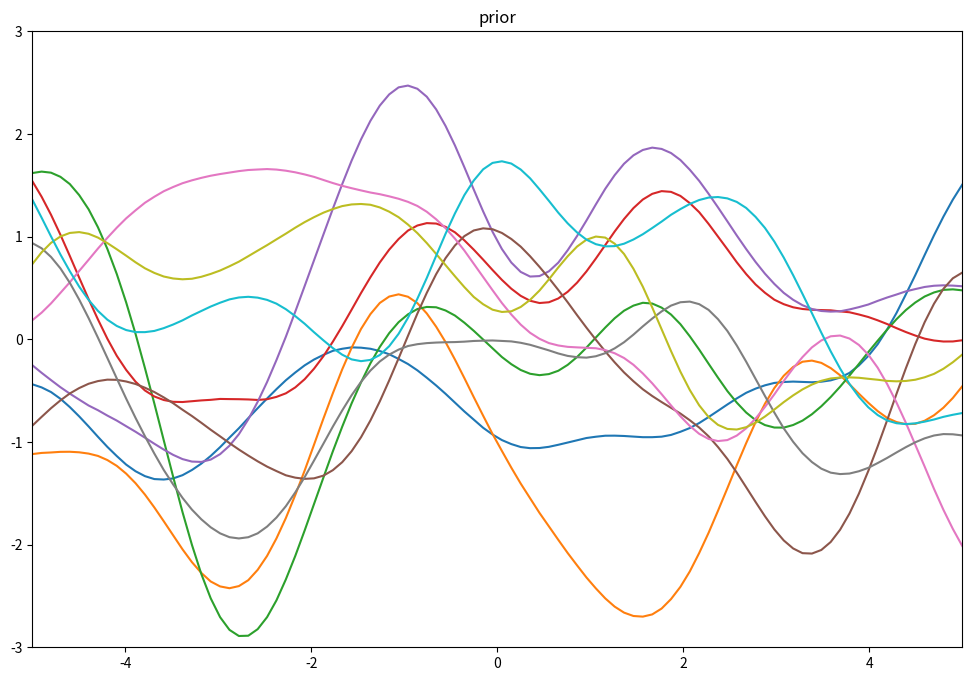
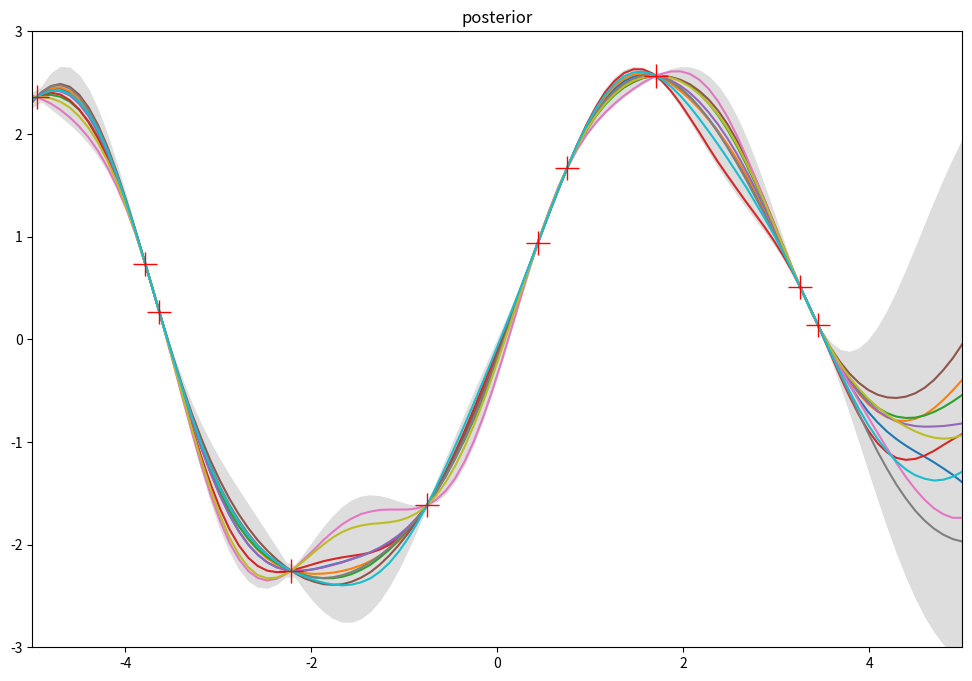
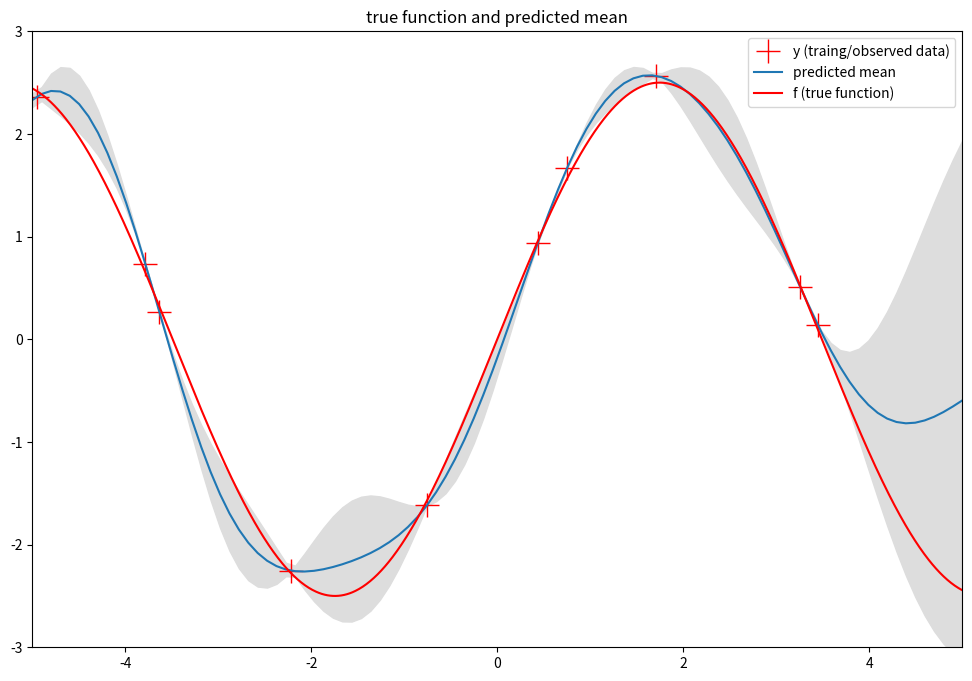

These charts were generated, in order, by the following Python code:
import numpy as np
import matplotlib.pyplot as plt
import argparse
np.set_printoptions(suppress=True)

def kernel(X1, X2):
	'''
	Calculate the covariance matrix
	args:
		X1: n by d matrix, each row is a d-dimensional data point
		X2: m by d matrix, each row is a d-dimensional data point
	return: 
		K(X1, X2): n by m covariance matrix
	'''
	lengthscale=args.lengthscale
	variance=args.variance
	# cool vectorization. note how (n, 1) is braodcast with (m, )
	squredist = np.sum(X1**2, axis=1).reshape(-1, 1) + np.sum(X2**2, axis=1) - 2*np.dot(X1, X2.T)
	return variance**2 * np.exp(-1/(2*lengthscale) * squredist)

def sample_from_gp(n_func=5, noise_variance=0.):
	'''
	Sample functions from gaussian process. 
	Args:
		n_func: number of functions to sample
		noise_variance: amount of variance the algorithm assumes on the data
	It shows and saves three plots:
		- prior functions
		- posterior functions with 3-sigma confidence level and observed data
		- obervered data, true function and mean
	'''
	# this is the true unknown function we are trying to approximate
	f = lambda x: 2.5*np.sin(0.9*x).flatten()
	np.random.seed(100)
	# data to plot the true function
	n_plot = 1000
	X_plot = np.linspace(-5, 5, n_plot)
	y_plot = f(X_plot)
	# noisy training/observed data points
	n_train = 10
	X_train = np.random.uniform(-5, 5, n_train).reshape(-1, 1)		
	y_train = f(X_train) + np.random.randn(n_train) * 0.1	
	# test data points to sample a function from the GP
	n_test = 100
	X_test = np.linspace(-5, 5, n_test).reshape(-1, 1)	

	K = kernel(X_train, X_train)	
	L = np.linalg.cholesky(K + np.eye(n_train)*noise_variance)	
	alpha = np.linalg.solve(L.T, np.linalg.solve(L, y_train))

	# compute mean at test points
	Ks = kernel(X_train, X_test)
	mu = np.dot(Ks.T, alpha)

	# compute covariance at test points
	# prior covariance
	Kss = kernel(X_test, X_test)
	V = np.linalg.solve(L, Ks)
	# posterior covariance
	Cov = Kss - np.dot(V.T, V)
	# compute variance at test points
	# another cool vectorization
	# np.diag(AB) = np.sum(A*B.T, axis=1)
	var = np.diag(Kss) - np.sum(V.T**2, axis=1)
	standev = np.sqrt(var)

	# sample functions from the prior
	L = np.linalg.cholesky(Kss + 1e-6*np.eye(n_test))
	f_prior = np.dot(L, np.random.randn(n_test, n_func))
	fig, ax = plt.subplots(figsize=(12, 8))
	plt.axis([-5, 5, -3, 3])
	plt.plot(X_test, f_prior, '-')
	plt.title('prior')
	plt.savefig('prior.png', bbox_inches='tight')

	# sample functions from the posterior
	L = np.linalg.cholesky(Cov + 1e-6*np.eye(n_test))
	f_post = mu.reshape(-1, 1) + np.dot(L, np.random.randn(n_test, n_func))
	fig, ax = plt.subplots(figsize=(12, 8))
	plt.axis([-5, 5, -3, 3])
	plt.plot(X_test, f_post, '-')
	plt.plot(X_train, y_train, '+', color='r', markersize=17, label='y (traing data)')
	plt.gca().fill_between(X_test.flat, mu-3*standev, mu+3*standev, color="#dddddd")
	plt.title('posterior')
	plt.savefig('posterior.png', bbox_inches='tight')

	# plot the true function and mean
	fig, ax = plt.subplots(figsize=(12, 8))
	plt.axis([-5, 5, -3, 3])
	plt.plot(X_train, y_train, '+', color='r', markersize=17, label='y (traing/observed data)')
	plt.plot(X_test, mu, '-', label='predicted mean')
	plt.plot(X_plot, y_plot, '-', color='r', label='f (true function)')
	plt.legend(loc='upper right')
	plt.gca().fill_between(X_test.flat, mu-3*standev, mu+3*standev, color="#dddddd")
	plt.title('true function and predicted mean')
	plt.savefig('true_func.png', bbox_inches='tight')
	plt.show()

def main():
	sample_from_gp(n_func=args.n_func, noise_variance=args.noise_variance)

if __name__ == "__main__":
	parser = argparse.ArgumentParser(description='Sample functions from gaussian process')
	parser.add_argument('--n_func', type=int, default=10, help='number of functions to sample')
	parser.add_argument('--lengthscale', type=float, default=1., help='lengthscale parameter of squared exponential kernel')
	parser.add_argument('--variance', type=float, default=1., help='variance parameter of squared exponential kernel')
	parser.add_argument('--noise_variance', type=float, default=0., help='variance of noise assumed on observed data')
	args = parser.parse_args()
	main()
	
